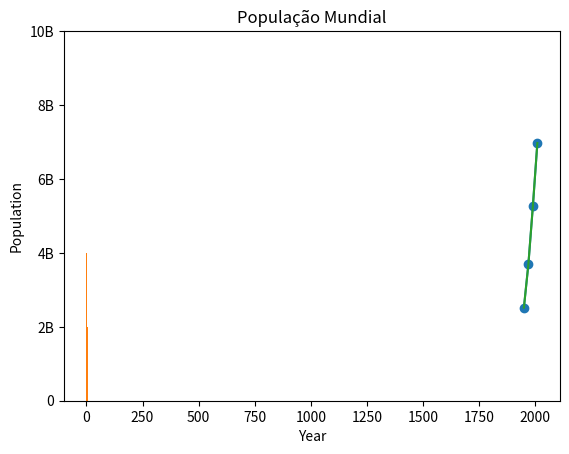

This figure's Python source:
# MATPLOTLIB

import matplotlib.pyplot as plt
year = [1950, 1970, 1990, 2010]
pop = [2.519, 3.692, 5.263, 6.972]
plt.plot(year, pop)
plt.show()

plt.scatter(year, pop)
plt.show()



# histogram
values = [0, 0.6, 1.4, 1.6, 2.2, 2.5, 2.6, 3.2, 3.5, 3.9, 4.2, 6]
plt.hist(values, bins=3)
plt.show()


# customizations
plt.plot(year, pop)
plt.xlabel('Year')
plt.ylabel('Population')
plt.title('População Mundial')
plt.yticks([0,2,4,6,8,10],
['0', '2B', '4B', '6B', '8B', '10B'])
plt.show()


#dictionaries

# Definition of dictionary
europe = {'spain':'madrid', 'france':'paris', 'germany':'berlin', 'norway':'oslo' }

# Add italy to europe
europe['italy'] = 'rome'

# Print out italy in europe
print('italy' in europe)

# Add poland to europe
europe['poland'] = 'warsaw'

# Print europe
print(europe)

# Dictionary of dictionaries
europe = { 'spain': { 'capital':'madrid', 'population':46.77 },
           'france': { 'capital':'paris', 'population':66.03 },
           'germany': { 'capital':'berlin', 'population':80.62 },
           'norway': { 'capital':'oslo', 'population':5.084 } }


# Print out the capital of France
print(europe['france']['capital'])

# Create sub-dictionary data
data = {'capital':'rome', 'population':59.83}

# Add data to europe under key 'italy'
europe['italy'] = data

# Print europe
print(europe)

print(2 + 2)